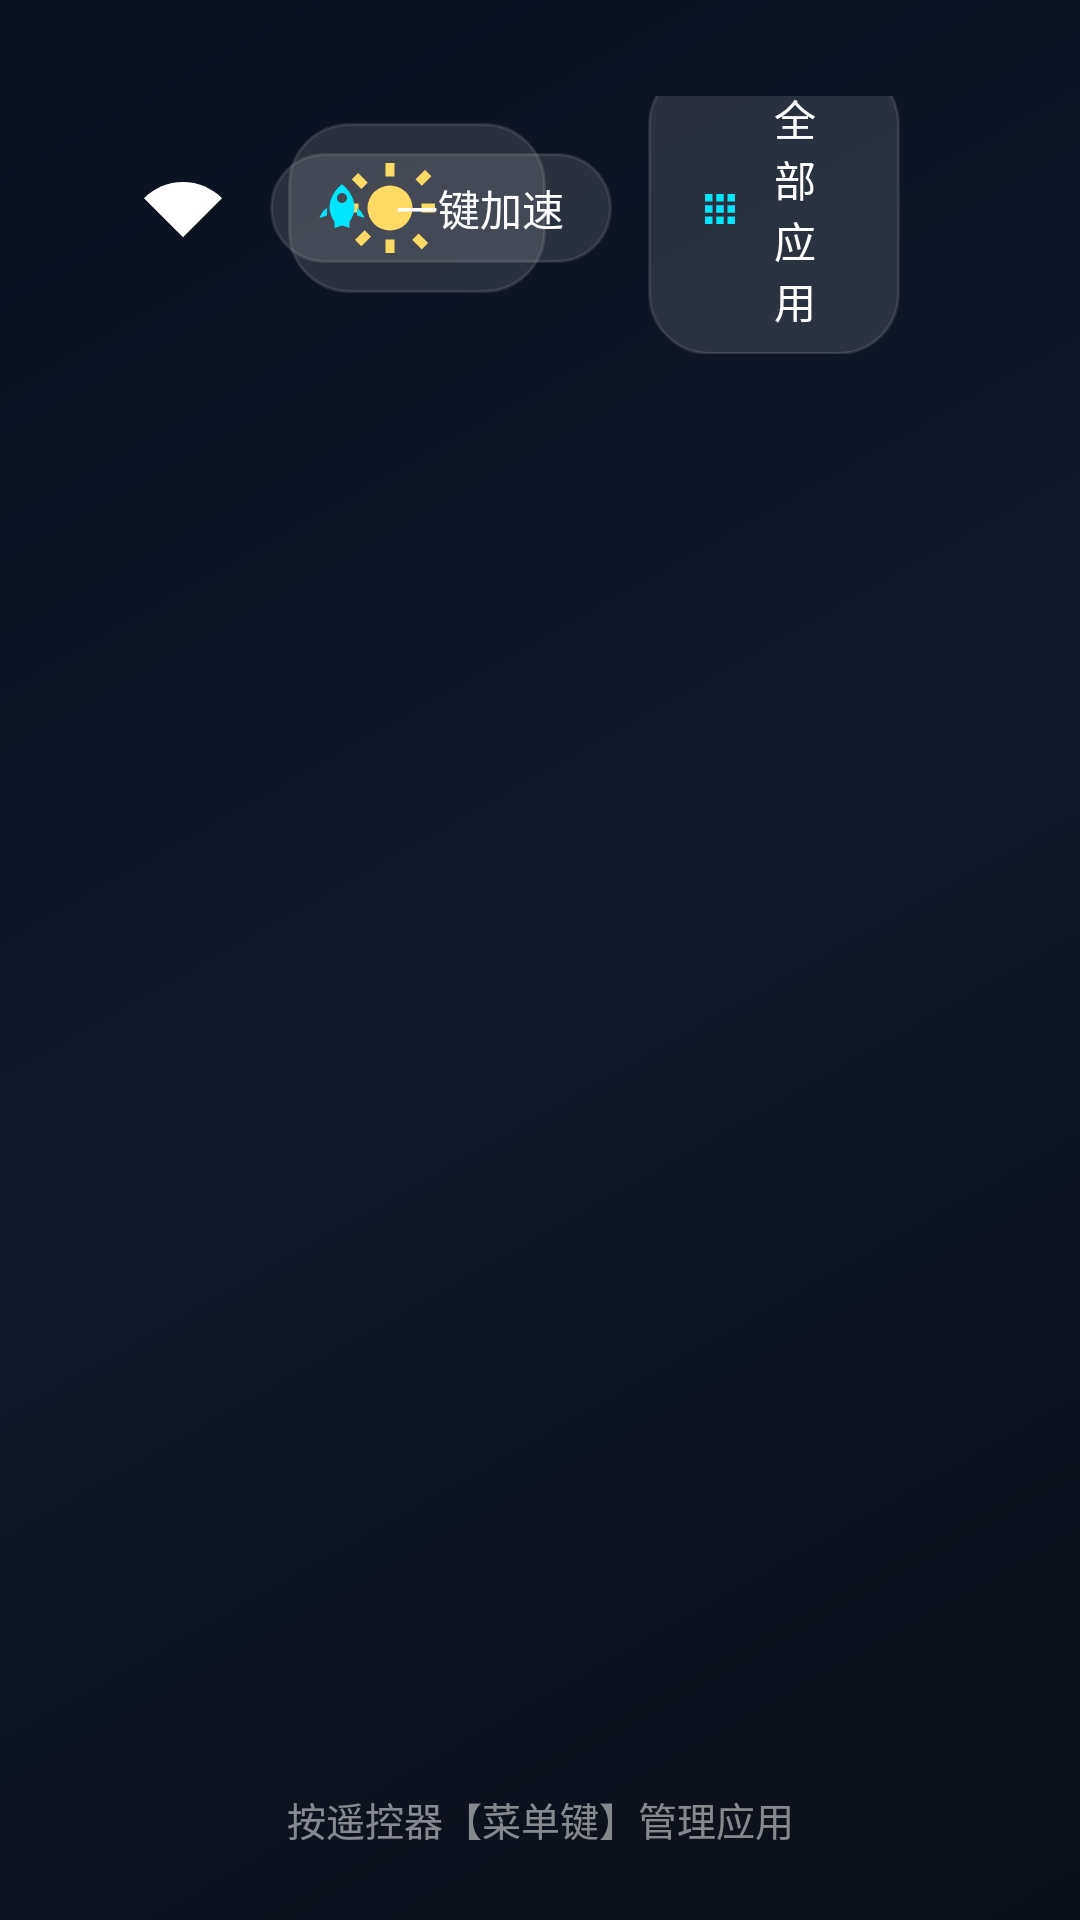

This screen was rendered from an Android layout file. Write that file and the resources it references.
<!-- AndroidManifest.xml: application theme Theme.TVLauncher -->
<!-- res/layout/activity_main.xml -->
<?xml version="1.0" encoding="utf-8"?>
<androidx.constraintlayout.widget.ConstraintLayout xmlns:android="http://schemas.android.com/apk/res/android"
    xmlns:app="http://schemas.android.com/apk/res-auto"
    xmlns:tools="http://schemas.android.com/tools"
    android:id="@+id/rootView"
    android:layout_width="match_parent"
    android:layout_height="match_parent"
    android:background="@drawable/bg_launcher_default"
    android:paddingStart="48dp"
    android:paddingTop="32dp"
    android:paddingEnd="48dp"
    android:paddingBottom="24dp">

    
    <androidx.constraintlayout.widget.ConstraintLayout
        android:id="@+id/topBar"
        android:layout_width="match_parent"
        android:layout_height="wrap_content"
        app:layout_constraintTop_toTopOf="parent"
        app:layout_constraintStart_toStartOf="parent"
        app:layout_constraintEnd_toEndOf="parent">

        
        <TextView
            android:id="@+id/tvTime"
            android:layout_width="wrap_content"
            android:layout_height="wrap_content"
            android:textColor="@color/text_white"
            android:textSize="56sp"
            android:textStyle="bold"
            android:fontFamily="sans-serif-light"
            tools:text="14:58"
            app:layout_constraintTop_toTopOf="parent"
            app:layout_constraintStart_toStartOf="parent" />

        
        <TextView
            android:id="@+id/tvDate"
            android:layout_width="wrap_content"
            android:layout_height="wrap_content"
            android:layout_marginStart="16dp"
            android:layout_marginTop="8dp"
            android:textColor="@color/text_white"
            android:textSize="18sp"
            android:textStyle="bold"
            tools:text="10月18日 星期日"
            app:layout_constraintTop_toTopOf="@id/tvTime"
            app:layout_constraintStart_toEndOf="@id/tvTime" />

        <TextView
            android:id="@+id/tvLunar"
            android:layout_width="wrap_content"
            android:layout_height="wrap_content"
            android:layout_marginStart="16dp"
            android:layout_marginTop="4dp"
            android:textColor="@color/text_gold"
            android:textSize="14sp"
            tools:text="农历九月初八"
            app:layout_constraintTop_toBottomOf="@id/tvDate"
            app:layout_constraintStart_toEndOf="@id/tvTime" />

        
        <LinearLayout
            android:id="@+id/btnWeather"
            android:layout_width="wrap_content"
            android:layout_height="wrap_content"
            android:layout_marginStart="32dp"
            android:background="@drawable/bg_status_btn"
            android:focusable="true"
            android:clickable="true"
            android:gravity="center_vertical"
            android:orientation="horizontal"
            android:paddingStart="16dp"
            android:paddingTop="8dp"
            android:paddingEnd="16dp"
            android:paddingBottom="8dp"
            app:layout_constraintBottom_toBottomOf="@id/tvTime"
            app:layout_constraintStart_toEndOf="@id/tvLunar"
            app:layout_constraintTop_toTopOf="@id/tvTime">

            <ImageView
                android:id="@+id/ivWeatherIcon"
                android:layout_width="36dp"
                android:layout_height="36dp"
                android:src="@drawable/ic_weather_sunny"
                android:contentDescription="Weather Icon" />

            <LinearLayout
                android:layout_width="wrap_content"
                android:layout_height="wrap_content"
                android:layout_marginStart="10dp"
                android:orientation="vertical">

                <LinearLayout
                    android:layout_width="wrap_content"
                    android:layout_height="wrap_content"
                    android:orientation="horizontal"
                    android:gravity="center_vertical">

                    <TextView
                        android:id="@+id/tvTemperature"
                        android:layout_width="wrap_content"
                        android:layout_height="wrap_content"
                        android:textColor="@color/text_white"
                        android:textSize="18sp"
                        android:textStyle="bold"
                        tools:text="24°C" />

                    <TextView
                        android:id="@+id/tvWeatherCondition"
                        android:layout_width="wrap_content"
                        android:layout_height="wrap_content"
                        android:layout_marginStart="8dp"
                        android:textColor="@color/text_secondary"
                        android:textSize="14sp"
                        tools:text="晴" />
                </LinearLayout>

                <TextView
                    android:id="@+id/tvCity"
                    android:layout_width="wrap_content"
                    android:layout_height="wrap_content"
                    android:textColor="@color/text_dim"
                    android:textSize="12sp"
                    tools:text="北京" />
            </LinearLayout>
        </LinearLayout>

        
        <LinearLayout
            android:id="@+id/rightControls"
            android:layout_width="wrap_content"
            android:layout_height="wrap_content"
            android:gravity="center_vertical"
            android:orientation="horizontal"
            app:layout_constraintBottom_toBottomOf="@id/tvTime"
            app:layout_constraintEnd_toEndOf="parent"
            app:layout_constraintTop_toTopOf="@id/tvTime">

            
            <ImageView
                android:id="@+id/ivNetwork"
                android:layout_width="26dp"
                android:layout_height="26dp"
                android:layout_marginEnd="16dp"
                android:src="@drawable/ic_wifi"
                android:contentDescription="Network Status" />

            
            <ImageView
                android:id="@+id/ivUsb"
                android:layout_width="26dp"
                android:layout_height="26dp"
                android:layout_marginEnd="16dp"
                android:src="@drawable/ic_usb"
                android:visibility="gone"
                android:contentDescription="USB Device" />

            
            <LinearLayout
                android:id="@+id/btnCleanMemory"
                android:layout_width="wrap_content"
                android:layout_height="wrap_content"
                android:layout_marginEnd="12dp"
                android:background="@drawable/bg_status_btn"
                android:focusable="true"
                android:clickable="true"
                android:gravity="center_vertical"
                android:orientation="horizontal"
                android:paddingStart="14dp"
                android:paddingTop="8dp"
                android:paddingEnd="16dp"
                android:paddingBottom="8dp">

                <ImageView
                    android:layout_width="20dp"
                    android:layout_height="20dp"
                    android:src="@drawable/ic_clean" />

                <TextView
                    android:layout_width="wrap_content"
                    android:layout_height="wrap_content"
                    android:layout_marginStart="8dp"
                    android:text="@string/clean_memory"
                    android:textColor="@color/text_white"
                    android:textSize="14sp" />
            </LinearLayout>

            
            <LinearLayout
                android:id="@+id/btnAllApps"
                android:layout_width="wrap_content"
                android:layout_height="wrap_content"
                android:layout_marginEnd="12dp"
                android:background="@drawable/bg_status_btn"
                android:focusable="true"
                android:clickable="true"
                android:gravity="center_vertical"
                android:orientation="horizontal"
                android:paddingStart="14dp"
                android:paddingTop="8dp"
                android:paddingEnd="16dp"
                android:paddingBottom="8dp">

                <ImageView
                    android:layout_width="20dp"
                    android:layout_height="20dp"
                    android:src="@drawable/ic_all_apps" />

                <TextView
                    android:layout_width="wrap_content"
                    android:layout_height="wrap_content"
                    android:layout_marginStart="8dp"
                    android:text="@string/all_apps"
                    android:textColor="@color/text_white"
                    android:textSize="14sp" />
            </LinearLayout>

            
            <LinearLayout
                android:id="@+id/btnSettings"
                android:layout_width="wrap_content"
                android:layout_height="wrap_content"
                android:background="@drawable/bg_status_btn"
                android:focusable="true"
                android:clickable="true"
                android:gravity="center_vertical"
                android:orientation="horizontal"
                android:paddingStart="14dp"
                android:paddingTop="8dp"
                android:paddingEnd="16dp"
                android:paddingBottom="8dp">

                <ImageView
                    android:layout_width="20dp"
                    android:layout_height="20dp"
                    android:src="@drawable/ic_settings" />

                <TextView
                    android:layout_width="wrap_content"
                    android:layout_height="wrap_content"
                    android:layout_marginStart="8dp"
                    android:text="@string/system_settings"
                    android:textColor="@color/text_white"
                    android:textSize="14sp" />
            </LinearLayout>

        </LinearLayout>

    </androidx.constraintlayout.widget.ConstraintLayout>

    
    <androidx.recyclerview.widget.RecyclerView
        android:id="@+id/rvDesktop"
        android:layout_width="match_parent"
        android:layout_height="0dp"
        android:layout_marginTop="28dp"
        android:layout_marginBottom="16dp"
        android:clipToPadding="false"
        android:descendantFocusability="afterDescendants"
        android:focusable="false"
        android:overScrollMode="never"
        app:layout_constraintTop_toBottomOf="@id/topBar"
        app:layout_constraintBottom_toTopOf="@id/bottomHint"
        app:layout_constraintStart_toStartOf="parent"
        app:layout_constraintEnd_toEndOf="parent" />

    
    <TextView
        android:id="@+id/bottomHint"
        android:layout_width="wrap_content"
        android:layout_height="wrap_content"
        android:text="@string/hint_menu"
        android:textColor="@color/text_dim"
        android:textSize="13sp"
        app:layout_constraintBottom_toBottomOf="parent"
        app:layout_constraintStart_toStartOf="parent"
        app:layout_constraintEnd_toEndOf="parent" />

</androidx.constraintlayout.widget.ConstraintLayout>
<!-- resources referenced by this layout -->
<resources>
  <color name="text_dim">#80FFFFFF</color>
  <color name="text_gold">#FFD54F</color>
  <color name="text_secondary">#B3FFFFFF</color>
  <color name="text_white">#FFFFFFFF</color>
  <!-- drawable bg_launcher_default (drawable) -->
  <?xml version="1.0" encoding="utf-8"?>
  <shape xmlns:android="http://schemas.android.com/apk/res/android"
      android:shape="rectangle">
      <gradient
          android:angle="135"
          android:startColor="#0A0E17"
          android:centerColor="#111A29"
          android:endColor="#09101E"
          android:type="linear" />
  </shape>
  <!-- drawable ic_all_apps (drawable) -->
  <?xml version="1.0" encoding="utf-8"?>
  <vector xmlns:android="http://schemas.android.com/apk/res/android"
      android:width="48dp"
      android:height="48dp"
      android:viewportWidth="48"
      android:viewportHeight="48">
      <path
          android:fillColor="#00E5FF"
          android:pathData="M12,12 h6 v6 h-6 z M21,12 h6 v6 h-6 z M30,12 h6 v6 h-6 z M12,21 h6 v6 h-6 z M21,21 h6 v6 h-6 z M30,21 h6 v6 h-6 z M12,30 h6 v6 h-6 z M21,30 h6 v6 h-6 z M30,30 h6 v6 h-6 z" />
  </vector>
  <!-- drawable ic_clean (drawable) -->
  <?xml version="1.0" encoding="utf-8"?>
  <vector xmlns:android="http://schemas.android.com/apk/res/android"
      android:width="24dp"
      android:height="24dp"
      android:viewportWidth="24"
      android:viewportHeight="24">
      
      <path
          android:fillColor="#00E5FF"
          android:pathData="M12,2.5 C12,2.5 7,6 7,12 C7,14 8,16 9,17.5 L9,20 L12,19 L15,20 L15,17.5 C16,16 17,14 17,12 C17,6 12,2.5 12,2.5 Z M12,10 C10.9,10 10,9.1 10,8 C10,6.9 10.9,6 12,6 C13.1,6 14,6.9 14,8 C14,9.1 13.1,10 12,10 Z M6,12 C4,13 3,16 3,16 L6,15 Z M18,12 C20,13 21,16 21,16 L18,15 Z" />
  </vector>
  <!-- drawable ic_usb (drawable) -->
  <?xml version="1.0" encoding="utf-8"?>
  <vector xmlns:android="http://schemas.android.com/apk/res/android"
      android:width="24dp"
      android:height="24dp"
      android:viewportWidth="24"
      android:viewportHeight="24">
      <path
          android:fillColor="#FFD54F"
          android:pathData="M15,7 v4 h1 v2 h-3 V6.5 h1.5 L12,2 9.5,6.5 H11 V13 H8 v-2 h1 V7 H6 v4 h1 v3.5 c0,0.83 0.67,1.5 1.5,1.5 H11 v2.09 c-0.58,0.22 -1,0.78 -1,1.41 0,0.83 0.67,1.5 1.5,1.5 s1.5,-0.67 1.5,-1.5 c0,-0.63 -0.42,-1.19 -1,-1.41 V16 h2.5 c0.83,0 1.5,-0.67 1.5,-1.5 V13 h1 v-2 h-1 V7 h-3 z" />
  </vector>
  <!-- drawable ic_wifi (drawable) -->
  <?xml version="1.0" encoding="utf-8"?>
  <vector xmlns:android="http://schemas.android.com/apk/res/android"
      android:width="24dp"
      android:height="24dp"
      android:viewportWidth="24"
      android:viewportHeight="24">
      <path
          android:fillColor="#FFFFFF"
          android:pathData="M12,4 C7.31,4 3.07,5.9 0,8.98 L12,21 L24,8.98 C20.93,5.9 16.69,4 12,4 Z" />
  </vector>
  <string name="all_apps">全部应用</string>
  <string name="clean_memory">一键加速</string>
  <string name="hint_menu">按遥控器【菜单键】管理应用</string>
  <string name="system_settings">设置</string>
  <style name="Theme.TVLauncher" parent="Theme.AppCompat.NoActionBar">
          <item name="android:windowNoTitle">true</item>
          <item name="android:windowActionBar">false</item>
          <item name="android:windowFullscreen">true</item>
          <item name="android:windowContentOverlay">@null</item>
          <item name="android:windowBackground">@drawable/bg_launcher_default</item>
          <item name="android:colorBackground">@color/bg_dark</item>
          <item name="colorPrimary">@color/primary</item>
          <item name="colorPrimaryDark">@color/primary_dark</item>
          <item name="colorAccent">@color/accent</item>
      </style>
  <color name="bg_dark">#0F141C</color>
  <color name="primary">#2979FF</color>
  <color name="primary_dark">#1565C0</color>
  <color name="accent">#00E5FF</color>
</resources>
